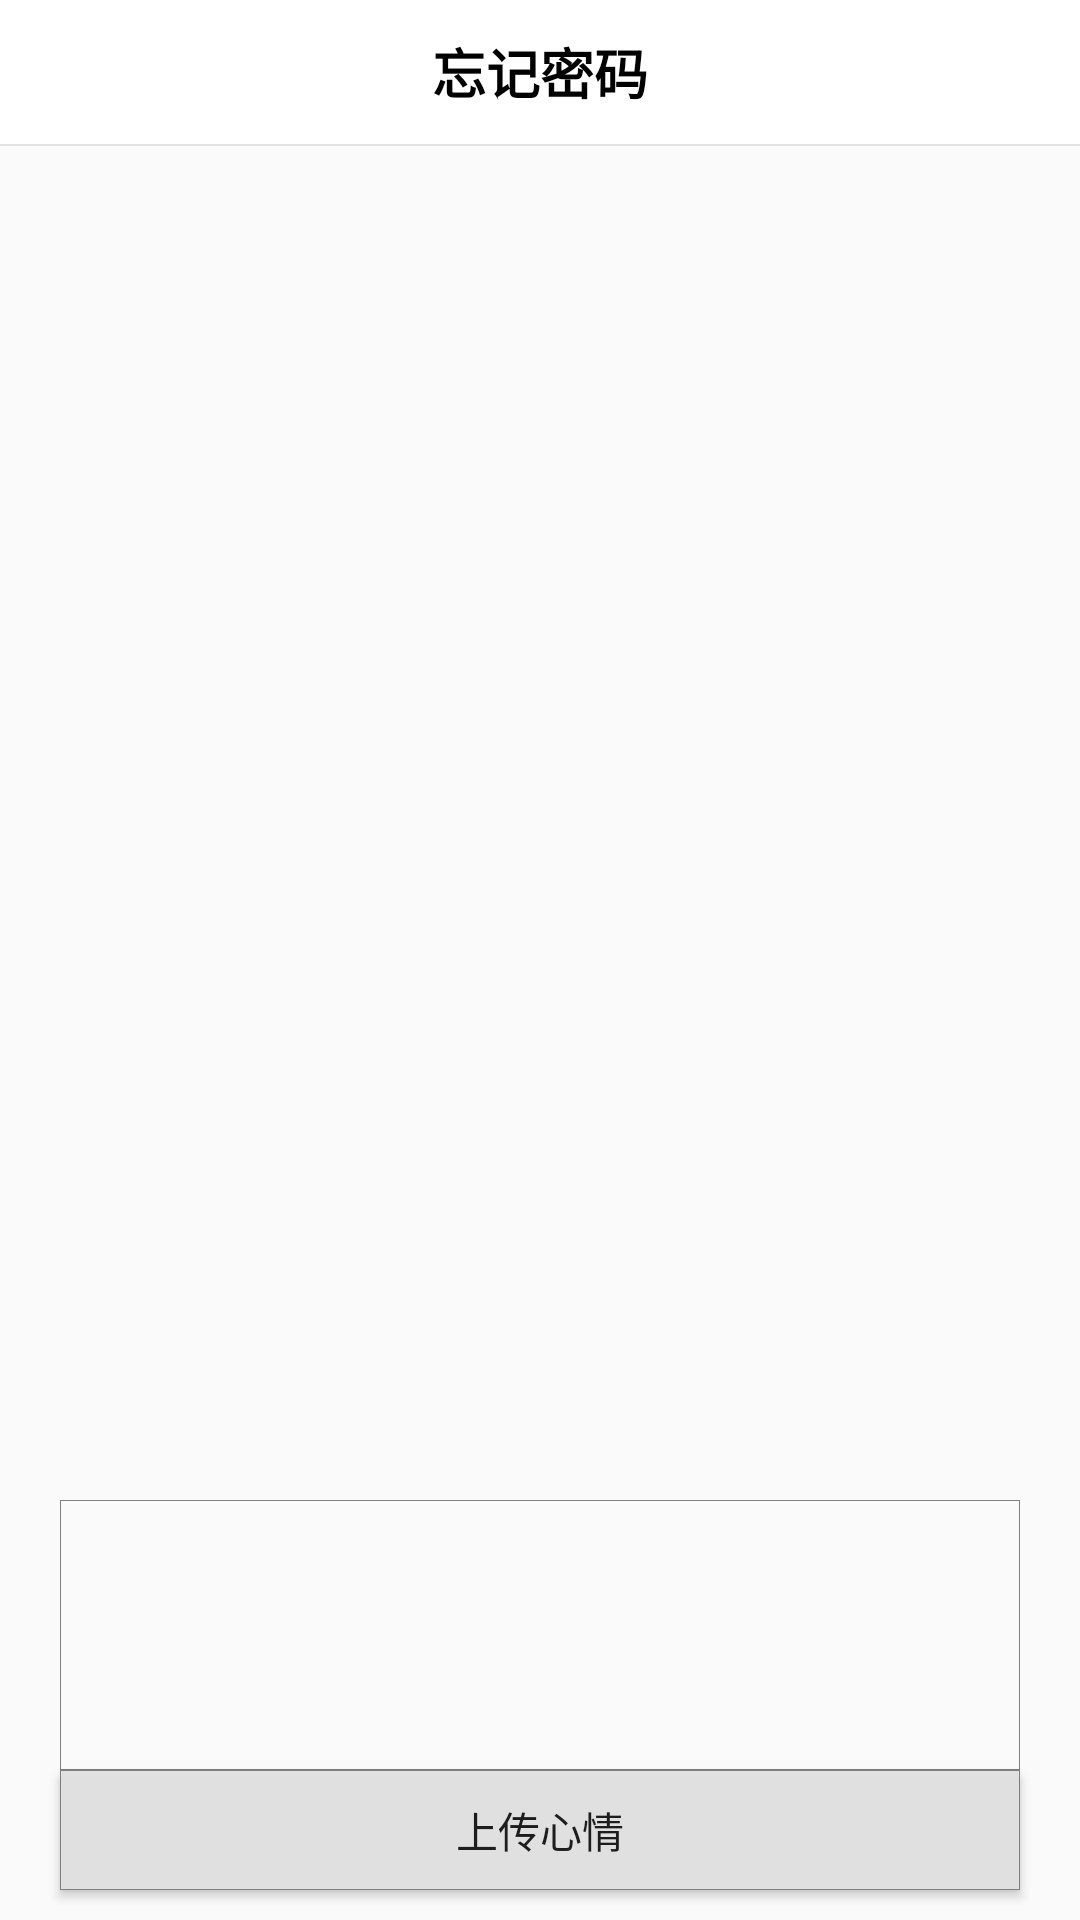

Android layout source for this screen:
<!-- AndroidManifest.xml: application theme AppTheme -->
<!-- res/layout/activity_and_mood.xml -->
<LinearLayout xmlns:android="http://schemas.android.com/apk/res/android"
    xmlns:tools="http://schemas.android.com/tools"
    android:layout_width="match_parent"
    android:layout_height="match_parent"
    android:orientation="vertical"
    tools:context="${relativePackage}.${activityClass}" >

    <include layout="@layout/app_title" />
    <View 
        android:layout_width="match_parent"
        android:layout_height="1px"
        android:background="@color/divideline"
        />

    <GridView
        android:id="@+id/gv_addmood"
        android:layout_width="match_parent"
        android:layout_height="0dp"
        android:layout_weight="1"
        android:numColumns="3"
        android:layout_marginTop="10dp"
        android:gravity="center"
        android:stretchMode="columnWidth" 
        android:layout_gravity="center_horizontal"
        android:verticalSpacing="10dp" >
    </GridView>
 

    <EditText
        android:id="@+id/et_record_mood"
        android:layout_width="match_parent"
        android:layout_height="90dp"
        android:layout_marginLeft="20dp"
        android:layout_marginRight="20dp"
        android:background="@drawable/shape_gray_strock" />

    <View
        android:layout_width="match_parent"
        android:layout_height="2px"
        android:layout_marginLeft="20dp"
        android:layout_marginRight="20dp"
        android:background="@color/gray" />

    <Button
        android:id="@+id/btn_push_addmood"
        android:layout_width="match_parent"
        android:layout_height="40dp"
        android:layout_marginBottom="10dp"
        android:layout_marginLeft="20dp"
        android:layout_marginRight="20dp"
        android:layout_marginTop="-1dp"
        android:background="@drawable/bg_gray2white"
        android:text="上传心情" />

</LinearLayout>
<!-- res/layout/app_title.xml (included above) -->
<?xml version="1.0" encoding="utf-8"?>

<LinearLayout xmlns:android="http://schemas.android.com/apk/res/android"
    android:layout_width="match_parent"
    android:layout_height="wrap_content"
    android:orientation="vertical" >

    <RelativeLayout
        android:layout_width="match_parent"
        android:layout_height="48dp"
        android:background="@color/white"
        android:gravity="center_vertical" >

        <LinearLayout
            android:id="@+id/ll_back"
            android:layout_width="40dp"
            android:layout_height="match_parent"
            android:gravity="center" >

            <ImageView
                android:id="@+id/iv_back"
                android:layout_width="wrap_content"
                android:layout_height="wrap_content"
                android:src="@drawable/left_back" />
        </LinearLayout>

        <TextView
            android:id="@+id/tv_title"
            android:layout_width="wrap_content"
            android:layout_height="wrap_content"
            android:layout_centerInParent="true"
            android:layout_gravity="center"
            android:text="忘记密码"
            android:textColor="@color/black"
            android:textSize="18sp"
            android:textStyle="bold" />
    </RelativeLayout>

    <View
        android:layout_width="match_parent"
        android:layout_height="1px"
        android:background="@color/divideline" />

</LinearLayout>
<!-- resources referenced by this layout -->
<resources>
  <color name="black">#000000</color>
  <color name="divideline">#e2e2e2</color>
  <color name="gray">#808080</color>
  <color name="white">#FFFFFF</color>
  <!-- drawable bg_gray2white (drawable) -->
  <?xml version="1.0" encoding="utf-8"?>
  
  <selector xmlns:android="http://schemas.android.com/apk/res/android">
  
      <item android:state_pressed="true"><shape android:shape="rectangle">
              <solid android:color="@color/white" />
  
              <stroke android:width="1px" android:color="@color/gray" />
          </shape></item>
      <item ><shape android:shape="rectangle">
              <solid android:color="@color/lowgray" />
  
              <stroke android:width="1px" android:color="@color/gray" />
          </shape></item>
  
  </selector>
  <!-- drawable shape_gray_strock (drawable) -->
  <?xml version="1.0" encoding="utf-8"?>
  
  <shape xmlns:android="http://schemas.android.com/apk/res/android"
      android:shape="rectangle" >
  
      <stroke
          android:width="1px"
          android:color="@color/gray" />
  
  </shape>
  <style name="AppTheme" parent="AppBaseTheme">
          
      </style>
  <color name="lowgray">#e0e0e0</color>
  <style name="AppBaseTheme" parent="Theme.AppCompat.Light">
          
      </style>
</resources>
